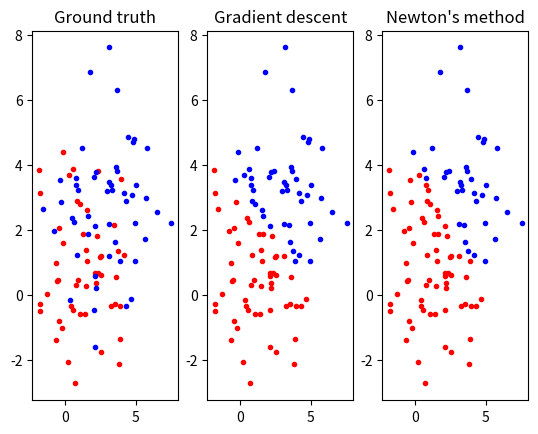

Generate this figure with matplotlib:
import numpy as np
import matplotlib.pyplot as plt

def gaussianDataGenerator(mean, variance):
	# Applying Box-Muller Method
	U = np.random.uniform(0.0, 1.0)
	V = np.random.uniform(0.0, 1.0)
	standard_norm = (-2*np.log(U))**(0.5) * np.cos(2*np.pi * V)		# standard Gaussian
	data = standard_norm * np.sqrt(variance) + mean		# standard norm = (data - mean) / std

	return data


def generateDataPoints(N, m_x, v_x, m_y, v_y):
	data_points_x = np.zeros((N, 3))

	for i in range(N):
		data_points_x[i][0] = gaussianDataGenerator(m_x, v_x)
		data_points_x[i][1] = gaussianDataGenerator(m_y, v_y)
		data_points_x[i][2] = 1

	return data_points_x


def sigmoid(x):
	return 1 / (1 + np.exp(-x))


def gradientDescent(data_x, data_y):
	N = data_x.shape[0]
	w = np.zeros((3, 1), dtype='float64')
	design_matrix_x = data_x
	last_w = w.copy()
	learning_rate = 0.001
	while (True):
		# w_n+1 = w_n + X^T * ( yi - 1 / (1+e ^ (-Xi * w)) )
		gradient = design_matrix_x.T @ (data_y - sigmoid(design_matrix_x @ w))
		# 加上一個常數 (learning rate)，來加速逼近的速度
		w = w + learning_rate * gradient
		if (np.linalg.norm(w - last_w) <= 0.01):
			break
		last_w = w.copy()

	print("Gradient Descent:\n")
	print_result(w, design_matrix_x @ w, data_y)


	return design_matrix_x @ w


def newtonHessian(x, y, w):
	N = x.shape[0]
	# D_ii = e ^ (-Xi * w) / (1 + e ^ (-Xi * w)) ^ 2
	diagonal_pivot = np.exp(-x @ w) / ((1 + np.exp(-x @ w))**2)
	diagonal_pivot = diagonal_pivot.reshape(N)
	D = np.diag(diagonal_pivot)

	return x.T @ D @ x


def newtonMethod(data_x, data_y):
	N = data_x.shape[0]
	design_matrix_x = data_x
	w = np.zeros((3, 1), dtype='float64')
	last_w = w.copy()

	while (True):
		gradient = design_matrix_x.T @ (data_y - sigmoid(design_matrix_x @ w))
		# 若遇到 Hessian matrix 無法做 inverse 時，則退回 logistic regression 假設一個 learning rate
		try:
			hessian_inverse = np.linalg.inv(newtonHessian(design_matrix_x, data_y, w))
		except np.linalg.LinAlgError:
			w = w + gradient
		# w_n+1 = w_n + H^-1 * gradient
		else:
			w = w + hessian_inverse @ gradient
		if (np.linalg.norm(w - last_w) <= 0.01):
			break
		last_w = w.copy()

	print("Newton's method:\n")
	print_result(w, design_matrix_x @ w, data_y)

	return design_matrix_x @ w


class Visualization:
	def __init__(self):
		self.graph_title = ["Ground truth", "Gradient descent", "Newton's method"]

	def draw(self, data_points, predict_label, subplot_idx):
		N = data_points.shape[0]
		plt.subplot(1, 3, subplot_idx + 1)
		plt.title(self.graph_title[subplot_idx])

		data_x = data_points[:, 0].reshape(N, 1)
		data_y = data_points[:, 1].reshape(N, 1)
		# cluster 1
		cluster_1_data_x = data_x[predict_label <= 0.5]
		cluster_1_data_y = data_y[predict_label <= 0.5]
		# cluster 2
		cluster_2_data_x = data_x[predict_label > 0.5]
		cluster_2_data_y = data_y[predict_label > 0.5]
		# plot
		plt.plot(cluster_1_data_x, cluster_1_data_y, '.', color='red')
		plt.plot(cluster_2_data_x, cluster_2_data_y, '.', color='blue')


def print_result(w, predict_label, ground_truth):
	N = predict_label.shape[0]
	print("w:")
	print(w[0][0], w[1][0], w[2][0], sep="\n")
	confusion_matrix = np.zeros((2, 2))

	for i in range(N):
		if (predict_label[i] <= 0.5 and ground_truth[i] <= 0.5):
			confusion_matrix[0][0] += 1
		elif (predict_label[i] > 0.5 and ground_truth[i] <= 0.5):
			confusion_matrix[0][1] += 1
		elif (predict_label[i] <= 0.5 and ground_truth[i] > 0.5):
			confusion_matrix[1][0] += 1
		elif (predict_label[i] > 0.5 and ground_truth[i] > 0.5):
			confusion_matrix[1][1] += 1

	'''
	confusion_matrix_result = pandas.DataFrame(confusion_matrix, columns=["Predict cluster 1", "Predict cluster 2"], index=["Is cluster 1", "Is cluster 2"])
	print("\n")
	print("Confusion Matrix:")
	print(confusion_matrix_result)
	'''
	print("\n")
	print("Confusion Matrix:")
	print("\t\tPredict cluster 1\tPredict cluster 2")
	print("Is cluster 1\t\t", int(confusion_matrix[0][0]), "\t\t\t", int(confusion_matrix[0][1]), sep="")
	print("Is cluster 2\t\t", int(confusion_matrix[1][0]), "\t\t\t", int(confusion_matrix[1][1]), sep="")
	
	print("\nSensitivity (Successfully predict cluster 1):", confusion_matrix[0][0] / (confusion_matrix[0][0] + confusion_matrix[0][1]))
	print("Specificity (Successfully predict cluster 2):", confusion_matrix[1][1] / (confusion_matrix[1][0] + confusion_matrix[1][1]))


def logisticRegression(N, m_x1, v_x1, m_y1, v_y1, m_x2, v_x2, m_y2, v_y2):
	data_points_1 = generateDataPoints(N, m_x1, v_x1, m_y1, v_y1)
	data_points_2 = generateDataPoints(N, m_x2, v_x2, m_y2, v_y2)
	data_label_1 = np.zeros((N, 1))
	data_label_2 = np.ones((N, 1))
	data_points = np.concatenate((data_points_1, data_points_2))
	data_label = np.concatenate((data_label_1, data_label_2))

	# ground truth
	graph = Visualization()
	graph.draw(data_points, data_label, 0)

	# gradient descent
	gradient_predict = gradientDescent(data_points, data_label)
	graph.draw(data_points, gradient_predict, 1)

	print("\n----------------------------------------------------------")

	# Newton's method
	newton_predict = newtonMethod(data_points, data_label)
	graph.draw(data_points, newton_predict, 2)

	plt.show()


if __name__ == '__main__':
	N = 50
	m_x1 = 1
	v_x1 = 2
	m_y1 = 1
	v_y1 = 2
	m_x2 = 3
	v_x2 = 4
	m_y2 = 3
	v_y2 = 4
	
	logisticRegression(N, m_x1, v_x1, m_y1, v_y1, m_x2, v_x2, m_y2, v_y2)